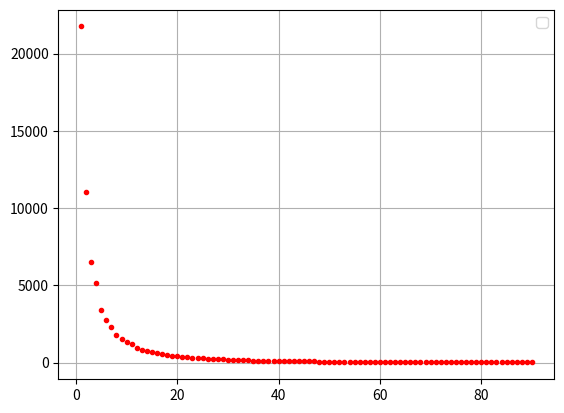

Source code (Python):
import matplotlib.pyplot as plt

n = 90
y_data = [21754, 11057, 6500, 5147, 3380, 2727, 2287, 1782, 1530, 1301, 1185, 946, 836, 766, 653, 649, 563, 476, 420, 408, 371, 333, 324, 289, 297, 246, 232, 215, 206, 181, 182, 167, 158, 152, 127, 129, 125, 111, 108, 104, 95, 86, 80, 79, 74, 69, 70, 60, 59, 59, 54, 51, 47, 45, 44, 41, 38, 40, 36, 33, 31, 31, 27, 29, 25, 23, 23, 23, 22, 19, 18, 19, 16, 16, 15, 13, 13, 12, 11, 11, 10, 10, 9, 9, 8, 7, 7, 6, 6, 5]
x_data = [1 + i for i in range(n)]

plt.figure()
plt.errorbar(x_data, y_data, fmt='.', color='red', linewidth=0.7)

plt.legend()

plt.grid(True)
plt.show()
